Image classification data set "dataset" (AtheerAzaizeh/morhping-detection on GitHub). Class labels (3): morph, morphed spliced image, real image.

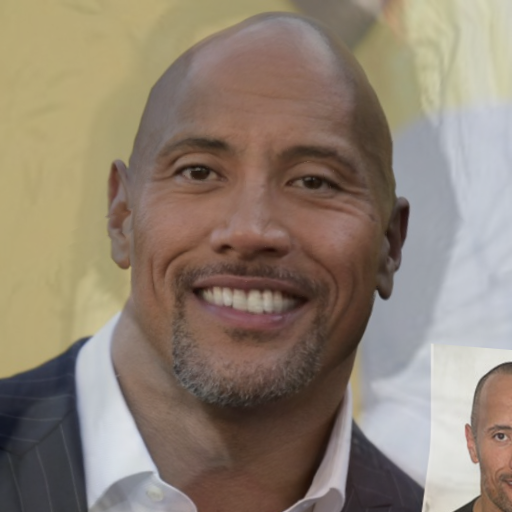
Label: morph

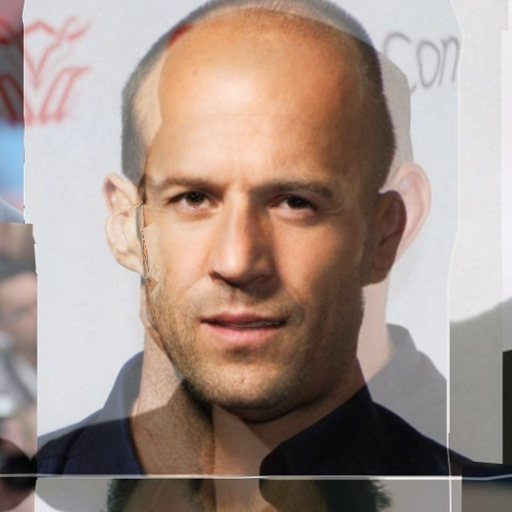
Label: morph

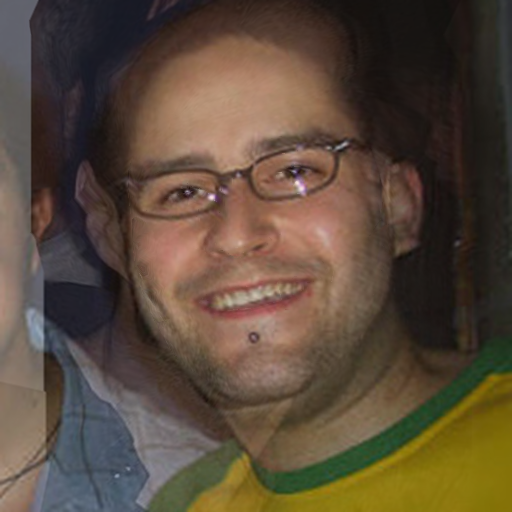
Label: morph

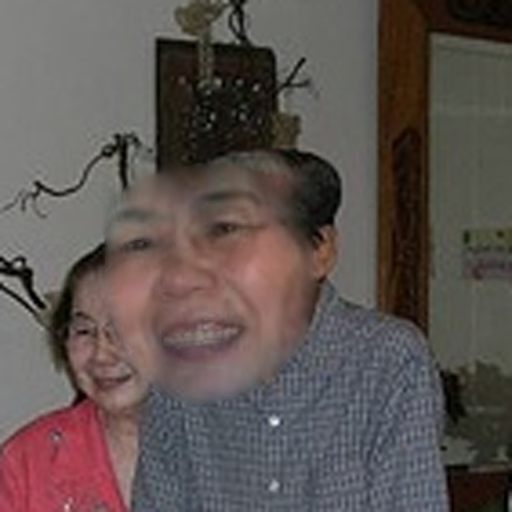
Label: morphed spliced image

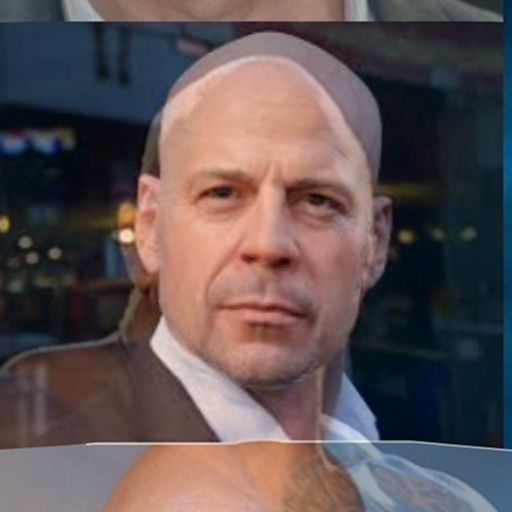
Label: morph

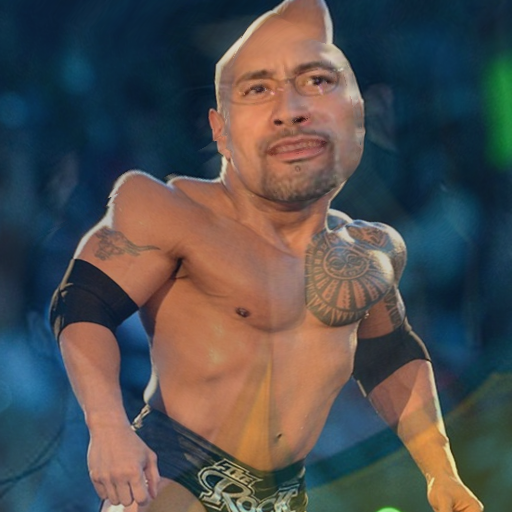
Label: morph
